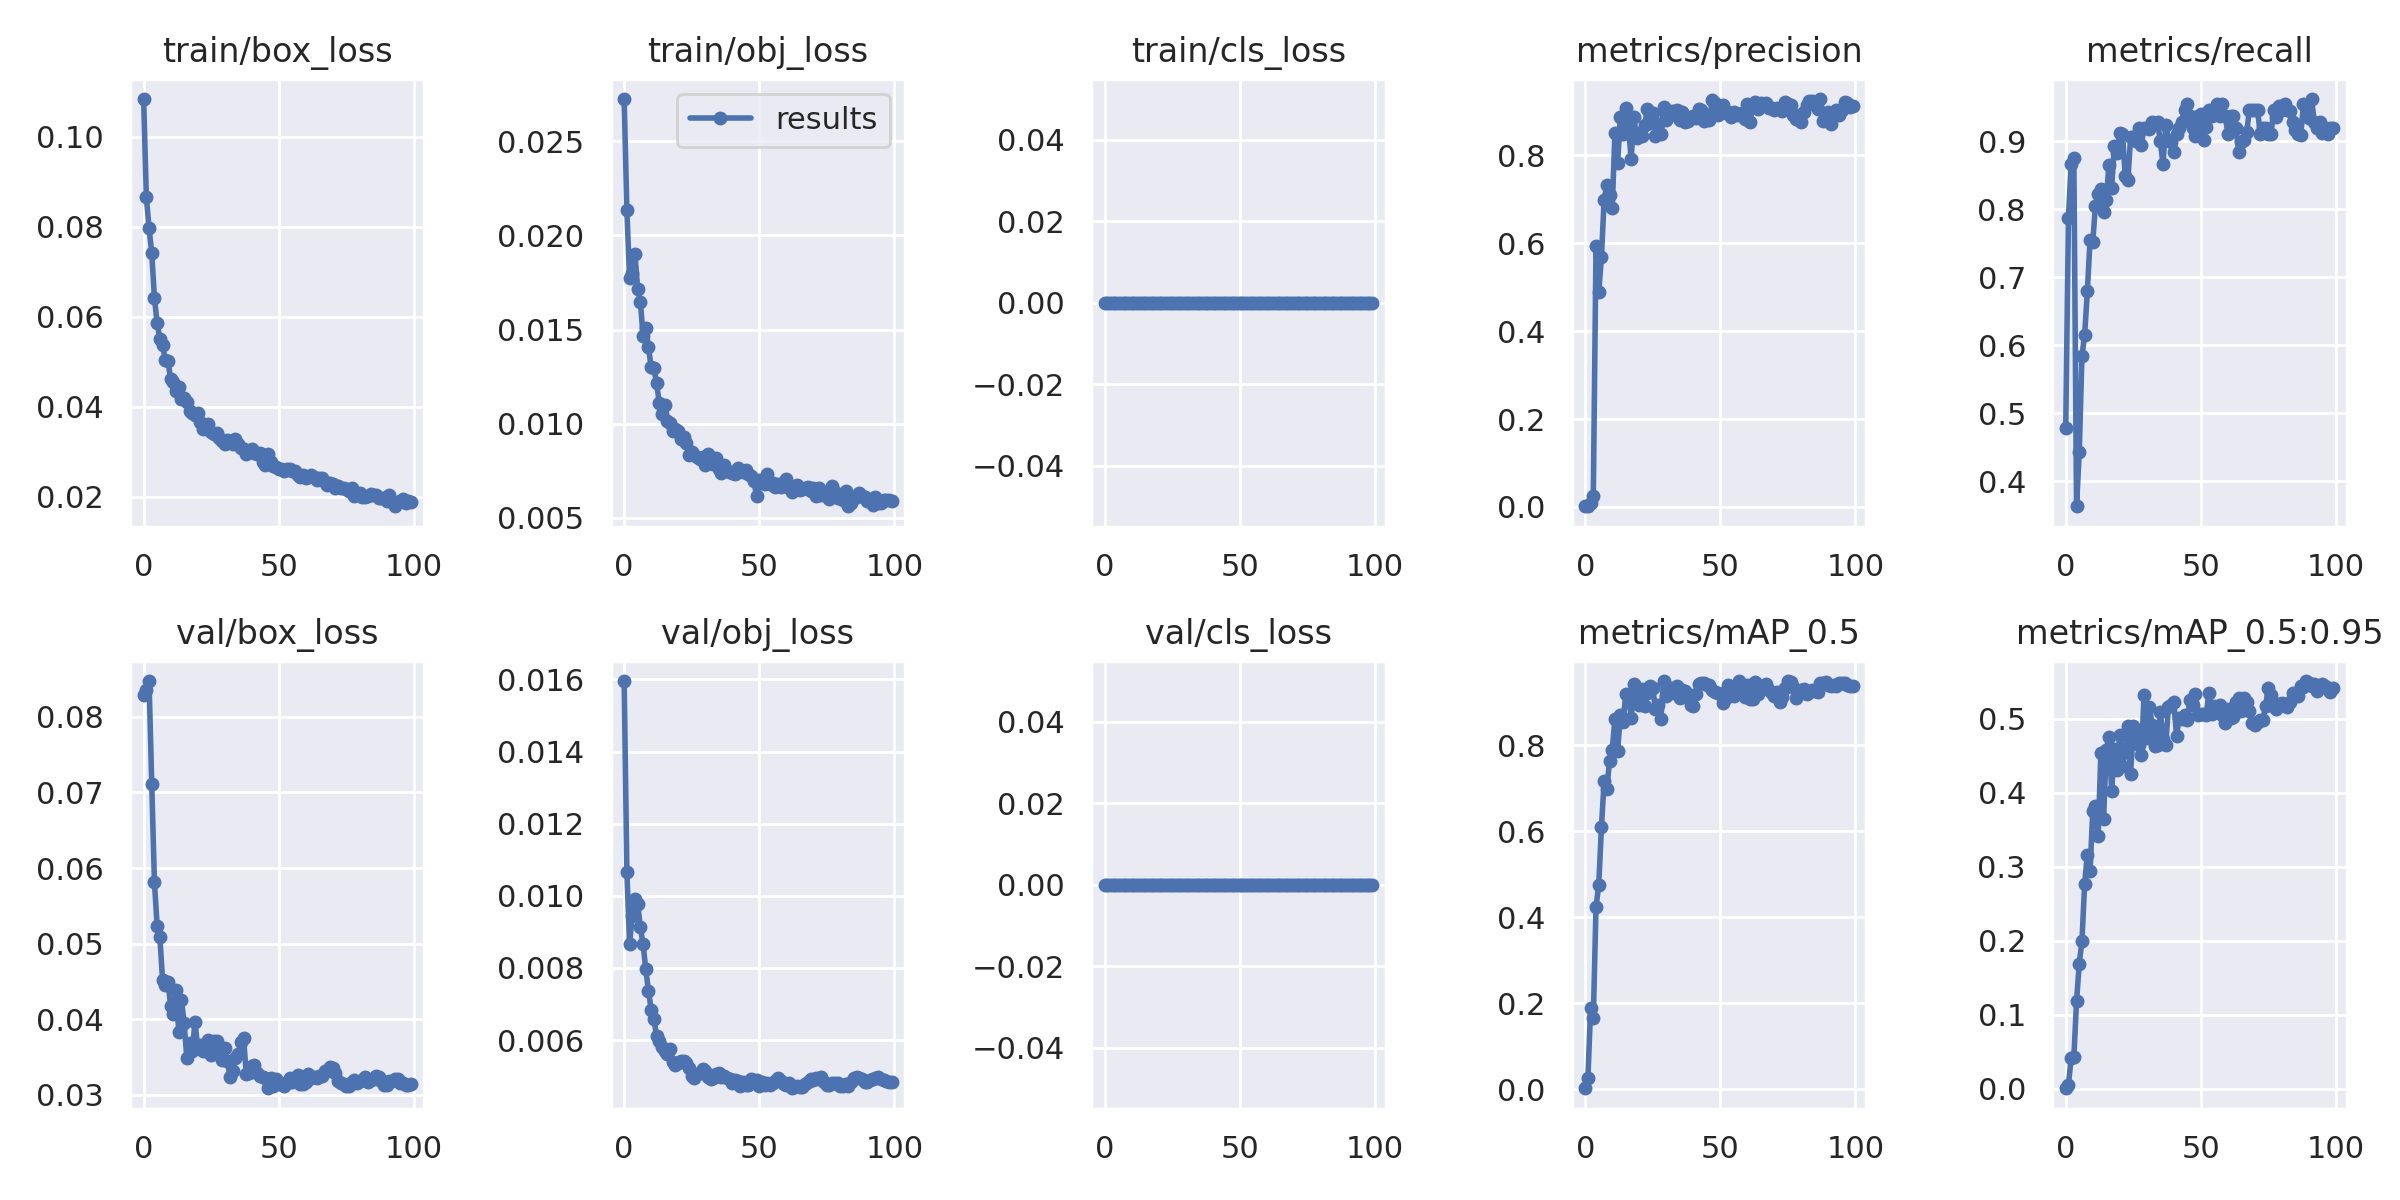

The table this chart was drawn from, first rows:
epoch, train/box_loss, train/obj_loss, train/cls_loss, metrics/precision, metrics/recall, metrics/mAP_0.5, metrics/mAP_0.5:0.95, val/box_loss, val/obj_loss, val/cls_loss, x/lr0, x/lr1, x/lr2
0, 0.1083, 0.02724, 0, 0.001593, 0.4779, 0.00224, 0.0005565, 0.08282, 0.01596, 0, 0.07075, 0.00325, 0.00325
1, 0.08655, 0.02134, 0, 0.002625, 0.7876, 0.02522, 0.005331, 0.08348, 0.01067, 0, 0.04068, 0.006518, 0.006518
2, 0.0797, 0.01773, 0, 0.009492, 0.8673, 0.1892, 0.04104, 0.08472, 0.008673, 0, 0.01055, 0.00972, 0.00972
3, 0.07413, 0.01798, 0, 0.02433, 0.8761, 0.1647, 0.04215, 0.07114, 0.009442, 0, 0.009703, 0.009703, 0.009703
4, 0.06408, 0.01901, 0, 0.5935, 0.3628, 0.4245, 0.118, 0.0581, 0.009923, 0, 0.009703, 0.009703, 0.009703
5, 0.05858, 0.01717, 0, 0.4878, 0.4425, 0.4741, 0.1688, 0.05233, 0.009777, 0, 0.009604, 0.009604, 0.009604
6, 0.05509, 0.01648, 0, 0.5675, 0.5841, 0.6095, 0.1994, 0.0509, 0.009122, 0, 0.009505, 0.009505, 0.009505
7, 0.05363, 0.01465, 0, 0.6986, 0.6152, 0.7159, 0.277, 0.04519, 0.008663, 0, 0.009406, 0.009406, 0.009406
8, 0.05045, 0.01508, 0, 0.7328, 0.6796, 0.6976, 0.3162, 0.04451, 0.007963, 0, 0.009307, 0.009307, 0.009307
9, 0.05008, 0.01406, 0, 0.709, 0.7547, 0.763, 0.2935, 0.04496, 0.007364, 0, 0.009208, 0.009208, 0.009208
10, 0.04612, 0.01299, 0, 0.679, 0.7522, 0.7895, 0.3747, 0.04178, 0.006842, 0, 0.009109, 0.009109, 0.009109
11, 0.04543, 0.01295, 0, 0.85, 0.8053, 0.8621, 0.3822, 0.04071, 0.006593, 0, 0.00901, 0.00901, 0.00901
12, 0.04356, 0.01214, 0, 0.7824, 0.823, 0.787, 0.3413, 0.04381, 0.006104, 0, 0.008911, 0.008911, 0.008911
13, 0.0444, 0.01112, 0, 0.8866, 0.83, 0.8702, 0.4532, 0.03837, 0.005966, 0, 0.008812, 0.008812, 0.008812
14, 0.0417, 0.01052, 0, 0.8478, 0.7965, 0.8531, 0.3643, 0.04255, 0.005818, 0, 0.008713, 0.008713, 0.008713
15, 0.04195, 0.01098, 0, 0.9072, 0.8142, 0.9194, 0.4576, 0.03947, 0.005706, 0, 0.008614, 0.008614, 0.008614
16, 0.041, 0.01016, 0, 0.8671, 0.8658, 0.9182, 0.475, 0.03482, 0.005599, 0, 0.008515, 0.008515, 0.008515
17, 0.03898, 0.01004, 0, 0.7915, 0.8319, 0.8637, 0.4024, 0.03692, 0.005754, 0, 0.008416, 0.008416, 0.008416
18, 0.03852, 0.009616, 0, 0.8861, 0.8938, 0.9433, 0.4591, 0.03586, 0.0054, 0, 0.008317, 0.008317, 0.008317
19, 0.03805, 0.00973, 0, 0.8401, 0.8832, 0.9182, 0.43, 0.03962, 0.005312, 0, 0.008218, 0.008218, 0.008218
20, 0.03848, 0.009634, 0, 0.8514, 0.9129, 0.8949, 0.478, 0.0364, 0.005375, 0, 0.008119, 0.008119, 0.008119
21, 0.0366, 0.009185, 0, 0.8431, 0.9115, 0.9303, 0.4363, 0.03653, 0.005431, 0, 0.00802, 0.00802, 0.00802
22, 0.03504, 0.009285, 0, 0.8676, 0.8496, 0.892, 0.4552, 0.03584, 0.005416, 0, 0.007921, 0.007921, 0.007921
23, 0.03545, 0.008955, 0, 0.905, 0.8426, 0.9216, 0.4903, 0.03578, 0.005361, 0, 0.007822, 0.007822, 0.007822
24, 0.03621, 0.008309, 0, 0.8722, 0.9059, 0.9389, 0.4249, 0.03721, 0.005211, 0, 0.007723, 0.007723, 0.007723
25, 0.0344, 0.008517, 0, 0.8952, 0.907, 0.9327, 0.4895, 0.03529, 0.005015, 0, 0.007624, 0.007624, 0.007624
26, 0.03397, 0.008327, 0, 0.8426, 0.9001, 0.884, 0.481, 0.03706, 0.004952, 0, 0.007525, 0.007525, 0.007525
27, 0.03414, 0.008207, 0, 0.8713, 0.9204, 0.8946, 0.4639, 0.03711, 0.005055, 0, 0.007426, 0.007426, 0.007426
28, 0.03313, 0.008107, 0, 0.8489, 0.8952, 0.8615, 0.4507, 0.03563, 0.005073, 0, 0.007327, 0.007327, 0.007327
29, 0.03235, 0.008209, 0, 0.9093, 0.9204, 0.949, 0.5324, 0.03457, 0.005202, 0, 0.007228, 0.007228, 0.007228
30, 0.03175, 0.007798, 0, 0.8808, 0.9204, 0.9151, 0.474, 0.03621, 0.005144, 0, 0.007129, 0.007129, 0.007129
31, 0.03268, 0.00841, 0, 0.8887, 0.9186, 0.9335, 0.5157, 0.03447, 0.004962, 0, 0.00703, 0.00703, 0.00703
32, 0.03236, 0.007936, 0, 0.8994, 0.9292, 0.9338, 0.4912, 0.03237, 0.004918, 0, 0.006931, 0.006931, 0.006931
33, 0.03178, 0.007862, 0, 0.8972, 0.9265, 0.9216, 0.4633, 0.03312, 0.004941, 0, 0.006832, 0.006832, 0.006832
34, 0.0327, 0.00818, 0, 0.9028, 0.9292, 0.9369, 0.4642, 0.0349, 0.005061, 0, 0.006733, 0.006733, 0.006733
35, 0.03171, 0.007593, 0, 0.879, 0.8999, 0.9099, 0.5092, 0.03534, 0.005096, 0, 0.006634, 0.006634, 0.006634
36, 0.03077, 0.007401, 0, 0.899, 0.8665, 0.9293, 0.4724, 0.03702, 0.004983, 0, 0.006535, 0.006535, 0.006535
37, 0.03069, 0.007817, 0, 0.8745, 0.9247, 0.9257, 0.464, 0.03754, 0.005, 0, 0.006436, 0.006436, 0.006436
38, 0.02957, 0.007464, 0, 0.8776, 0.9026, 0.9128, 0.515, 0.0327, 0.004951, 0, 0.006337, 0.006337, 0.006337
39, 0.03004, 0.007405, 0, 0.8866, 0.8992, 0.8933, 0.5187, 0.03291, 0.00492, 0, 0.006238, 0.006238, 0.006238
40, 0.03068, 0.007355, 0, 0.8881, 0.885, 0.8905, 0.5228, 0.03378, 0.004799, 0, 0.006139, 0.006139, 0.006139
41, 0.02964, 0.007337, 0, 0.8838, 0.9115, 0.92, 0.477, 0.034, 0.004901, 0, 0.00604, 0.00604, 0.00604
42, 0.02952, 0.007634, 0, 0.9043, 0.9203, 0.943, 0.5008, 0.03285, 0.004872, 0, 0.005941, 0.005941, 0.005941
43, 0.02975, 0.007534, 0, 0.9028, 0.9292, 0.9438, 0.4999, 0.03246, 0.004736, 0, 0.005842, 0.005842, 0.005842
44, 0.02767, 0.007435, 0, 0.8767, 0.9469, 0.9447, 0.5045, 0.03242, 0.004847, 0, 0.005743, 0.005743, 0.005743
45, 0.02695, 0.007545, 0, 0.8877, 0.9557, 0.941, 0.4977, 0.03221, 0.004746, 0, 0.005644, 0.005644, 0.005644
46, 0.02957, 0.007332, 0, 0.8809, 0.9381, 0.9414, 0.5257, 0.03088, 0.004764, 0, 0.005545, 0.005545, 0.005545
47, 0.02779, 0.007211, 0, 0.9251, 0.9204, 0.9283, 0.5177, 0.03218, 0.004911, 0, 0.005446, 0.005446, 0.005446
48, 0.02686, 0.006978, 0, 0.9194, 0.9082, 0.924, 0.5332, 0.03113, 0.004896, 0, 0.005347, 0.005347, 0.005347
49, 0.02658, 0.006154, 0, 0.8904, 0.9381, 0.9227, 0.5042, 0.03211, 0.004894, 0, 0.005248, 0.005248, 0.005248
50, 0.02605, 0.007023, 0, 0.9062, 0.9399, 0.92, 0.5062, 0.03145, 0.004733, 0, 0.005149, 0.005149, 0.005149
51, 0.02625, 0.006835, 0, 0.9141, 0.9026, 0.8985, 0.5066, 0.03152, 0.004849, 0, 0.00505, 0.00505, 0.00505
52, 0.02576, 0.006819, 0, 0.8967, 0.9216, 0.9102, 0.5051, 0.03122, 0.004766, 0, 0.004951, 0.004951, 0.004951
53, 0.0262, 0.00732, 0, 0.8979, 0.9469, 0.9396, 0.535, 0.03153, 0.004803, 0, 0.004852, 0.004852, 0.004852
54, 0.02606, 0.006815, 0, 0.886, 0.9381, 0.9301, 0.5067, 0.03224, 0.004761, 0, 0.004753, 0.004753, 0.004753
55, 0.02576, 0.006822, 0, 0.8991, 0.9458, 0.9141, 0.5175, 0.03176, 0.004816, 0, 0.004654, 0.004654, 0.004654
56, 0.02578, 0.006611, 0, 0.8911, 0.9557, 0.9382, 0.5122, 0.03194, 0.004867, 0, 0.004555, 0.004555, 0.004555
57, 0.02482, 0.006812, 0, 0.8939, 0.9381, 0.9491, 0.5177, 0.03266, 0.004955, 0, 0.004456, 0.004456, 0.004456
58, 0.02436, 0.006639, 0, 0.8969, 0.9557, 0.939, 0.5053, 0.03141, 0.004872, 0, 0.004357, 0.004357, 0.004357
59, 0.02478, 0.006879, 0, 0.8822, 0.9381, 0.9121, 0.4942, 0.03146, 0.004794, 0, 0.004258, 0.004258, 0.004258
... 40 more rows
